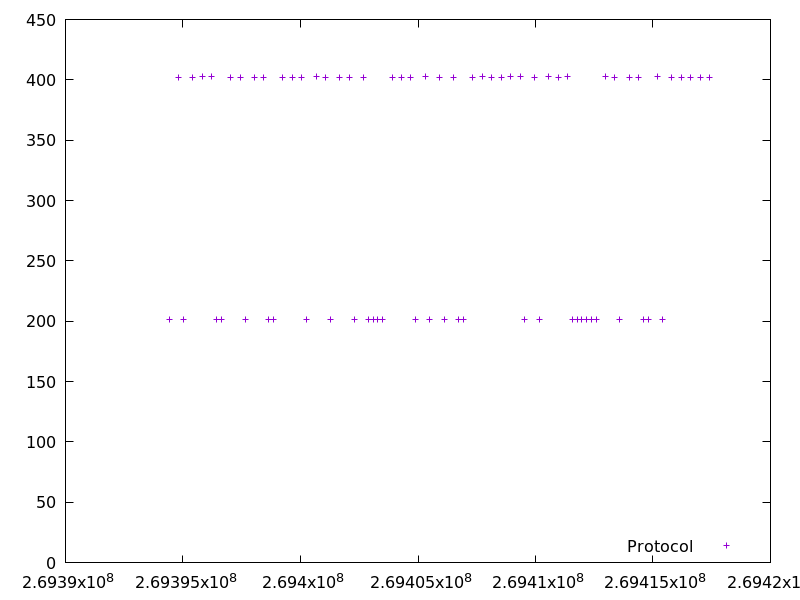

The file beside this chart, header and first rows:
269394408.044577, 201.353661
269394812, 402.3
269395015, 201.4
269395419, 402.3
269395823, 402.3
269396227, 402.4
269396429, 201.4
269396631, 201.3
269397035, 402.3
269397438, 402.3
269397640, 201.2
269398043, 402.3
269398446, 402.3
269398647, 201.3
269398849, 201.3
269399253, 402.3
269399656, 402.2
269400059, 402.3
269400261, 201.3
269400666, 402.4
269401068, 402.3
269401271, 201.4
269401675, 402.2
269402078, 402.3
269402280, 201.4
269402683, 401.9
269402885, 201.3
269403088, 201.4
269403290, 201.4
269403491, 201.3
269403894, 401.8
269404298, 402.3
269404700, 401.9
269404904, 201.3
269405306, 402.4
269405509, 201.3
269405914, 402.1
269406117, 201.4
269406520, 402.3
269406722, 201.2
269406924, 201.4
269407327, 401.8
269407730, 402.4
269408134, 402.3
269408538, 402.3
269408942, 402.4
269409346, 402.3
269409548, 201.3
269409951, 401.9
269410153, 201.3
269410557, 402.4
269410960, 401.9
269411364, 402.4
269411566, 201.3
269411769, 201.3
269411971, 201.4
269412174, 201.4
269412377, 201.4
269412579, 201.2
269412983, 402.5
269413386, 402.3
... 12 more rows
